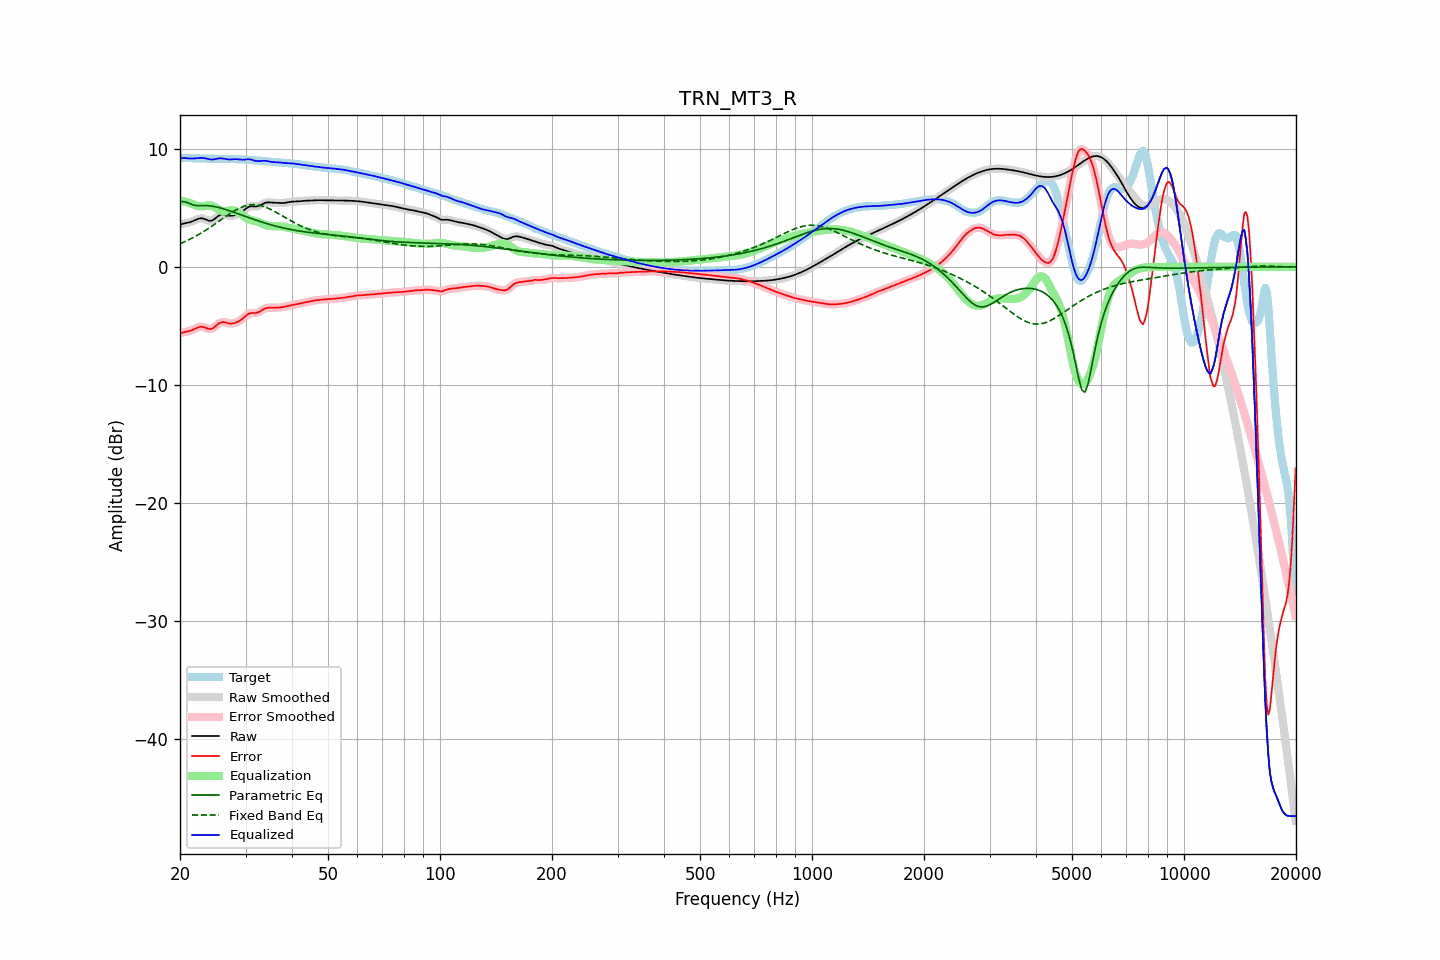

Source data for this figure (header and first rows):
frequency, raw, error, smoothed, error_smoothed, equalization, parametric_eq, fixed_band_eq, equalized_raw, equalized_smoothed, target
20.00, 3.57, -5.64, 3.57, -5.64, 5.64, 5.53, 1.96, 9.21, 9.22, 9.21
20.20, 3.62, -5.59, 3.62, -5.60, 5.61, 5.53, 2.02, 9.23, 9.22, 9.21
20.40, 3.66, -5.55, 3.66, -5.56, 5.57, 5.53, 2.08, 9.23, 9.23, 9.22
20.61, 3.70, -5.52, 3.69, -5.52, 5.53, 5.51, 2.14, 9.23, 9.23, 9.22
20.81, 3.72, -5.50, 3.72, -5.50, 5.49, 5.48, 2.20, 9.21, 9.21, 9.22
21.02, 3.75, -5.47, 3.75, -5.47, 5.45, 5.42, 2.26, 9.20, 9.20, 9.22
21.23, 3.78, -5.44, 3.78, -5.44, 5.41, 5.37, 2.33, 9.19, 9.19, 9.22
21.44, 3.82, -5.39, 3.82, -5.39, 5.37, 5.31, 2.40, 9.19, 9.19, 9.21
21.66, 3.88, -5.33, 3.88, -5.33, 5.31, 5.26, 2.47, 9.19, 9.19, 9.21
21.87, 3.94, -5.27, 3.94, -5.27, 5.26, 5.22, 2.54, 9.19, 9.19, 9.20
22.09, 4.00, -5.20, 4.00, -5.20, 5.20, 5.19, 2.62, 9.20, 9.20, 9.20
22.31, 4.06, -5.14, 4.05, -5.14, 5.16, 5.19, 2.69, 9.22, 9.22, 9.20
22.54, 4.10, -5.10, 4.10, -5.10, 5.13, 5.18, 2.77, 9.23, 9.23, 9.20
22.76, 4.12, -5.08, 4.11, -5.08, 5.13, 5.19, 2.85, 9.24, 9.24, 9.20
22.99, 4.11, -5.09, 4.10, -5.09, 5.13, 5.19, 2.93, 9.24, 9.24, 9.19
23.22, 4.06, -5.13, 4.06, -5.13, 5.16, 5.19, 3.02, 9.22, 9.22, 9.19
23.45, 4.01, -5.18, 4.01, -5.18, 5.18, 5.19, 3.10, 9.19, 9.19, 9.19
23.69, 3.96, -5.23, 3.95, -5.23, 5.21, 5.19, 3.19, 9.16, 9.16, 9.18
23.92, 3.91, -5.26, 3.92, -5.26, 5.21, 5.18, 3.28, 9.13, 9.13, 9.18
24.16, 3.90, -5.27, 3.91, -5.26, 5.20, 5.16, 3.37, 9.10, 9.11, 9.17
24.40, 3.94, -5.23, 3.94, -5.23, 5.16, 5.14, 3.46, 9.10, 9.10, 9.16
24.65, 4.01, -5.15, 4.01, -5.15, 5.10, 5.12, 3.56, 9.11, 9.11, 9.16
24.89, 4.11, -5.04, 4.11, -5.04, 5.03, 5.10, 3.65, 9.14, 9.14, 9.15
25.14, 4.22, -4.93, 4.22, -4.93, 4.94, 5.06, 3.75, 9.16, 9.17, 9.15
25.39, 4.33, -4.81, 4.33, -4.82, 4.86, 5.03, 3.84, 9.20, 9.19, 9.14
25.65, 4.40, -4.74, 4.40, -4.74, 4.80, 5.00, 3.94, 9.20, 9.20, 9.14
25.91, 4.45, -4.69, 4.44, -4.69, 4.75, 4.96, 4.04, 9.20, 9.19, 9.14
26.16, 4.45, -4.68, 4.45, -4.69, 4.73, 4.92, 4.13, 9.18, 9.18, 9.14
26.43, 4.43, -4.71, 4.43, -4.71, 4.72, 4.88, 4.23, 9.15, 9.15, 9.14
26.69, 4.39, -4.75, 4.39, -4.74, 4.74, 4.84, 4.32, 9.13, 9.13, 9.14
26.96, 4.35, -4.79, 4.35, -4.78, 4.76, 4.79, 4.42, 9.11, 9.11, 9.14
27.23, 4.33, -4.81, 4.33, -4.81, 4.78, 4.75, 4.51, 9.10, 9.11, 9.14
27.50, 4.33, -4.81, 4.33, -4.81, 4.79, 4.70, 4.59, 9.11, 9.11, 9.14
27.77, 4.35, -4.79, 4.34, -4.79, 4.78, 4.65, 4.68, 9.12, 9.12, 9.14
28.05, 4.38, -4.76, 4.38, -4.76, 4.75, 4.60, 4.76, 9.13, 9.13, 9.14
28.33, 4.42, -4.71, 4.42, -4.71, 4.71, 4.56, 4.84, 9.13, 9.13, 9.13
28.62, 4.48, -4.65, 4.48, -4.65, 4.64, 4.51, 4.91, 9.12, 9.12, 9.13
28.90, 4.54, -4.58, 4.54, -4.57, 4.56, 4.46, 4.98, 9.10, 9.10, 9.12
29.19, 4.63, -4.48, 4.63, -4.48, 4.46, 4.41, 5.04, 9.09, 9.09, 9.11
29.48, 4.72, -4.38, 4.72, -4.38, 4.36, 4.36, 5.09, 9.08, 9.08, 9.10
29.78, 4.83, -4.26, 4.83, -4.26, 4.26, 4.31, 5.14, 9.09, 9.09, 9.09
30.08, 4.94, -4.15, 4.94, -4.15, 4.17, 4.26, 5.18, 9.11, 9.11, 9.09
30.38, 5.03, -4.04, 5.03, -4.05, 4.09, 4.21, 5.22, 9.12, 9.12, 9.08
30.68, 5.10, -3.97, 5.10, -3.97, 4.02, 4.16, 5.24, 9.13, 9.12, 9.07
30.99, 5.13, -3.93, 5.13, -3.93, 3.97, 4.12, 5.26, 9.10, 9.10, 9.06
31.30, 5.13, -3.92, 5.13, -3.92, 3.93, 4.07, 5.27, 9.07, 9.07, 9.05
31.61, 5.12, -3.91, 5.12, -3.92, 3.90, 4.02, 5.27, 9.03, 9.03, 9.04
31.93, 5.11, -3.91, 5.12, -3.91, 3.87, 3.97, 5.27, 8.98, 8.99, 9.03
32.24, 5.13, -3.88, 5.14, -3.88, 3.83, 3.93, 5.25, 8.97, 8.97, 9.02
32.57, 5.17, -3.84, 5.17, -3.83, 3.79, 3.88, 5.23, 8.96, 8.96, 9.01
32.89, 5.24, -3.76, 5.24, -3.76, 3.74, 3.84, 5.20, 8.97, 8.97, 8.99
33.22, 5.31, -3.67, 5.31, -3.67, 3.68, 3.79, 5.16, 8.99, 8.99, 8.98
33.55, 5.38, -3.59, 5.38, -3.59, 3.62, 3.75, 5.12, 9.00, 9.00, 8.97
33.89, 5.43, -3.53, 5.43, -3.53, 3.56, 3.71, 5.07, 8.99, 8.99, 8.96
34.23, 5.46, -3.49, 5.46, -3.49, 3.52, 3.67, 5.02, 8.97, 8.97, 8.95
34.57, 5.47, -3.47, 5.46, -3.47, 3.48, 3.63, 4.96, 8.95, 8.95, 8.93
34.92, 5.46, -3.46, 5.46, -3.46, 3.46, 3.59, 4.90, 8.92, 8.92, 8.92
35.27, 5.45, -3.46, 5.45, -3.45, 3.45, 3.55, 4.83, 8.90, 8.90, 8.90
35.62, 5.43, -3.46, 5.43, -3.46, 3.45, 3.51, 4.76, 8.88, 8.88, 8.89
35.97, 5.42, -3.46, 5.42, -3.46, 3.45, 3.47, 4.68, 8.88, 8.88, 8.88
... 635 more rows
